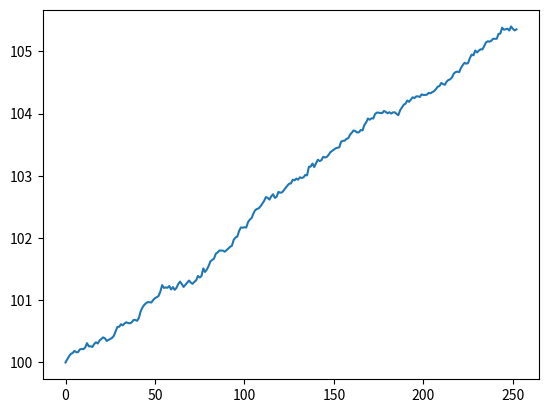

Write the Python code that produced this figure. (Note: this script raises an exception after producing the figure.)
import numpy as np
import pandas as pd
import matplotlib.pyplot as plt

NUM_OF_SIMULATIONS = 1000


def stock_monte_carlo(S0, mu, sigma, N=252):

    result = []

    # number of simulations - possible S(t)
    for i in range(NUM_OF_SIMULATIONS):

        prices = [S0]

        for _ in range(N):

            # simulate the change day by day (t = 1)
            stock_price = prices[-1] * \
                np.exp((mu-0.5*sigma**2)+sigma*np.random.normal())

            prices.append(stock_price)

        result.append(prices)

    simulation_data = pd.DataFrame(result)

    simulation_data = simulation_data.T

    simulation_data['mean'] = simulation_data.mean(axis=1)
    print(simulation_data)

    plt.plot(simulation_data['mean'])
    plt.show()

    print("Prediction: $%.2f" % simulation_data['mean'].tail(1))


if __name__ == "__main__":
    stock_monte_carlo(100, 0.0002, 0.01)
